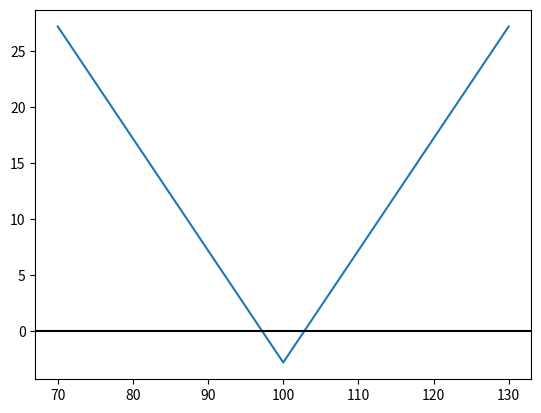

Write the Python code that produced this figure.
import numpy as np
from scipy.stats import norm
import matplotlib.pyplot as plt

class Option: 
    def __init__(self, option_type, action, strike, interest_rate=0.01, time_to_expiration=0.5, volatility=0.11): 
        self.option_type = option_type
        self.action = action
        self.strike = strike
        self.r = interest_rate
        self.t = time_to_expiration
        self.o = volatility 

    def bsm(self):
        option_type = self.option_type
        s = 100
        k = self.strike
        r = self.r
        t = self.t
        o = self.o
        # finding d1
        d1 = (np.log(s/k) + t * (r + (o**2)/2)) / (o * np.sqrt(t))
        d2 = d1 - o * np.sqrt(t)
        # call and put prices
        C = s * norm.cdf(d1) - (k * np.exp(-r * t)) * norm.cdf(d2)
        P = (k * np.exp(-r * t)) * norm.cdf(-d2) - s * norm.cdf(-d1)
        
        if option_type == "call":
            return C
        elif option_type == "put":
            return P

    def payoff(self, spot):
        option_type = self.option_type
        action = self.action

        # determining value of option less the premium 
        if option_type == "call":
            value = max(0, spot - self.strike) - self.bsm()
        elif option_type == "put":
            value = max(0, self.strike - spot) - self.bsm()

        # value depending on action
        if action == "buy":
            return value 
        elif action == "sell":
            return -value 

class OptionPortfolio: 
    def __init__(self):
        self.options = []

    def add_option(self, *options):
        options_list = [*options]
        self.options.extend(options_list)
        #print(self.options)

    def total_payoff(self, spot):
        option_payoff = 0
        for i in range(len(self.options)):
            option_payoff += self.options[i].payoff(spot)
        return option_payoff
    
    def graph(self, start, stop):
        payoff = [self.total_payoff(i) for i in range(start, stop+5, 5)] 
        fig, ax, = plt.subplots()
        ax.plot([i for i in range(start, stop+5, 5)], payoff)
        plt.axhline(0, color="black")
        plt.show()


if __name__ == "__main__":
    call = Option("call", "buy", 100, time_to_expiration=0.1)
    put = Option("put", "buy", 100, time_to_expiration=0.1)
    straddle = OptionPortfolio()
    straddle.add_option(call, put)
    straddle.graph(70, 130)  


